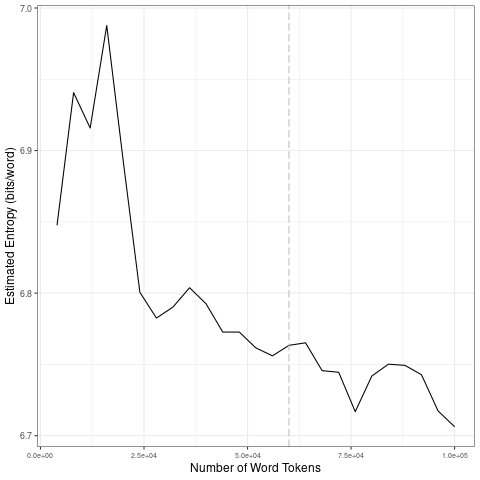

The data file committed next to this chart (first rows):
file, entropy.Corpus.Size, entropy.Entropy, sd.Corpus.Size, sd.SD
data/covid-clean/2020_by_es/2020-09-18_t…, 4000, 6.848, 20000, 0.05242
data/covid-clean/2020_by_es/2020-09-18_t…, 8000, 6.941, 40000, 0.008482
data/covid-clean/2020_by_es/2020-09-18_t…, 12000, 6.916, 60000, 0.007303
data/covid-clean/2020_by_es/2020-09-18_t…, 16000, 6.988, 80000, 0.01722
data/covid-clean/2020_by_es/2020-09-18_t…, 20000, 6.892, 1e+05, 0.0201
data/covid-clean/2020_by_es/2020-09-18_t…, 24000, 6.801, 20000, 0.05242
data/covid-clean/2020_by_es/2020-09-18_t…, 28000, 6.783, 40000, 0.008482
data/covid-clean/2020_by_es/2020-09-18_t…, 32000, 6.79, 60000, 0.007303
data/covid-clean/2020_by_es/2020-09-18_t…, 36000, 6.804, 80000, 0.01722
data/covid-clean/2020_by_es/2020-09-18_t…, 40000, 6.792, 1e+05, 0.0201
data/covid-clean/2020_by_es/2020-09-18_t…, 44000, 6.773, 20000, 0.05242
data/covid-clean/2020_by_es/2020-09-18_t…, 48000, 6.773, 40000, 0.008482
data/covid-clean/2020_by_es/2020-09-18_t…, 52000, 6.762, 60000, 0.007303
data/covid-clean/2020_by_es/2020-09-18_t…, 56000, 6.756, 80000, 0.01722
data/covid-clean/2020_by_es/2020-09-18_t…, 60000, 6.763, 1e+05, 0.0201
data/covid-clean/2020_by_es/2020-09-18_t…, 64000, 6.765, 20000, 0.05242
data/covid-clean/2020_by_es/2020-09-18_t…, 68000, 6.746, 40000, 0.008482
data/covid-clean/2020_by_es/2020-09-18_t…, 72000, 6.744, 60000, 0.007303
data/covid-clean/2020_by_es/2020-09-18_t…, 76000, 6.717, 80000, 0.01722
data/covid-clean/2020_by_es/2020-09-18_t…, 80000, 6.742, 1e+05, 0.0201
data/covid-clean/2020_by_es/2020-09-18_t…, 84000, 6.75, 20000, 0.05242
data/covid-clean/2020_by_es/2020-09-18_t…, 88000, 6.749, 40000, 0.008482
data/covid-clean/2020_by_es/2020-09-18_t…, 92000, 6.743, 60000, 0.007303
data/covid-clean/2020_by_es/2020-09-18_t…, 96000, 6.717, 80000, 0.01722
data/covid-clean/2020_by_es/2020-09-18_t…, 1e+05, 6.706, 1e+05, 0.0201
